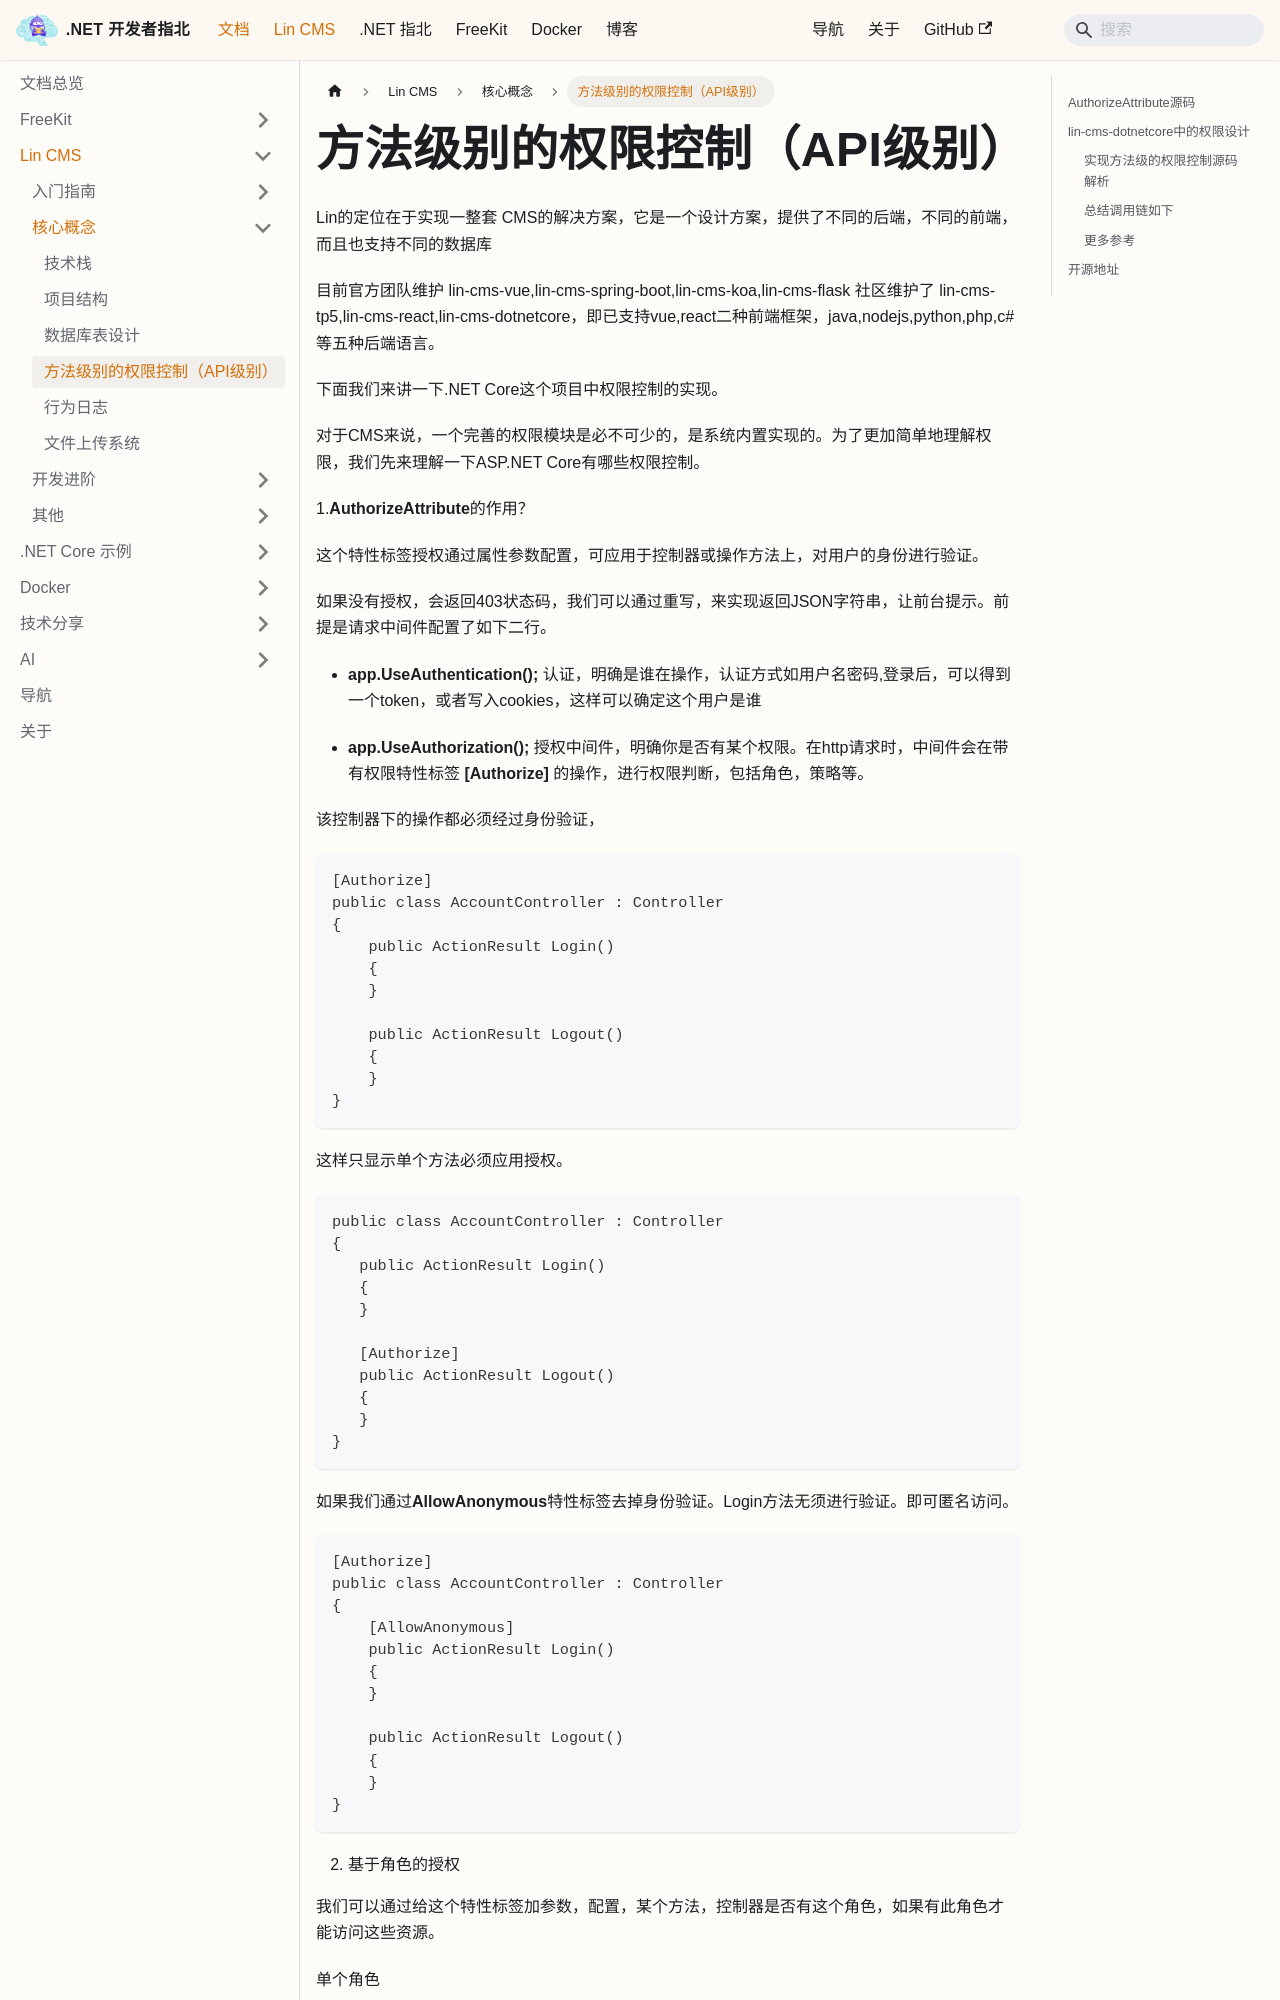

repository: luoyunchong/igeekfan-docs · page: docs/dotnetcore/lin-cms/authorize/index.html · generator: docusaurus

# 方法级别的权限控制（API级别）

Lin的定位在于实现一整套 CMS的解决方案，它是一个设计方案，提供了不同的后端，不同的前端，而且也支持不同的数据库

目前官方团队维护 lin-cms-vue,lin-cms-spring-boot,lin-cms-koa,lin-cms-flask
社区维护了 lin-cms-tp5,lin-cms-react,lin-cms-dotnetcore，即已支持vue,react二种前端框架，java,nodejs,python,php,c#等五种后端语言。

下面我们来讲一下.NET Core这个项目中权限控制的实现。

对于CMS来说，一个完善的权限模块是必不可少的，是系统内置实现的。为了更加简单地理解权限，我们先来理解一下ASP.NET Core有哪些权限控制。

1.**AuthorizeAttribute**的作用？

这个特性标签授权通过属性参数配置，可应用于控制器或操作方法上，对用户的身份进行验证。

如果没有授权，会返回403状态码，我们可以通过重写，来实现返回JSON字符串，让前台提示。前提是请求中间件配置了如下二行。

- **app.UseAuthentication();** 认证，明确是谁在操作，认证方式如用户名密码,登录后，可以得到一个token，或者写入cookies，这样可以确定这个用户是谁

- **app.UseAuthorization();** 授权中间件，明确你是否有某个权限。在http请求时，中间件会在带有权限特性标签 **[Authorize]** 的操作，进行权限判断，包括角色，策略等。

该控制器下的操作都必须经过身份验证，

```cs
[Authorize]
public class AccountController : Controller
{
    public ActionResult Login()
    {
    }

    public ActionResult Logout()
    {
    }
}
```

这样只显示单个方法必须应用授权。

```cs
public class AccountController : Controller
{
   public ActionResult Login()
   {
   }

   [Authorize]
   public ActionResult Logout()
   {
   }
}
```

如果我们通过**AllowAnonymous**特性标签去掉身份验证。Login方法无须进行验证。即可匿名访问。

```cs
[Authorize]
public class AccountController : Controller
{
    [AllowAnonymous]
    public ActionResult Login()
    {
    }

    public ActionResult Logout()
    {
    }
}
```

2. 基于角色的授权

我们可以通过给这个特性标签加参数，配置，某个方法，控制器是否有这个角色，如果有此角色才能访问这些资源。

单个角色

```cs
[Authorize(Roles = "Administrator")]
public class AdministrationController : Controller
{
}
```

多个角色，我们可以这样配置,即用逗号分隔。用户有其中一个角色即可访问。

```cs
[Authorize(Roles = "HRManager,Finance")]
public class SalaryController : Controller
{
}
```

当某个方法必须同时有二个角色怎么办呢。该控制器只有同时有PowerUser，和ControlPanelUser的角色才能访问这些资源了。

```cs
[Authorize(Roles = "PowerUser")]
[Authorize(Roles = "ControlPanelUser")]
public class ControlPanelController : Controller
{
}
```

- 3.更多。请看官网 [https://docs.microsoft.com/zh-cn/aspnet/core/security/authorization/roles?view=aspnetcore-3.1](https://docs.microsoft.com/zh-cn/aspnet/core/security/authorization/roles?view=aspnetcore-3.1)

更多该特性标签的介绍，也可参考官网，这里就不展开了。

那这个角色，到底在哪配置的？？

登录时生成的Token,是基于JWT的，其中的Claim的type为**ClaimTypes.Role**（枚举值），角色名称为字符串，与特性标签中的Roles属性值相同。
如

```cs
new Claim(ClaimTypes.Role, "Administrator");
```

有多个角色时，**List Claim** 多加几个 **new Claim(ClaimTypes.Role, "PowerUser");** 也是支持的。user为用户信息，LinGroups为当前用户的分组（多个）

即如下代码示例，多个分组（角色）
